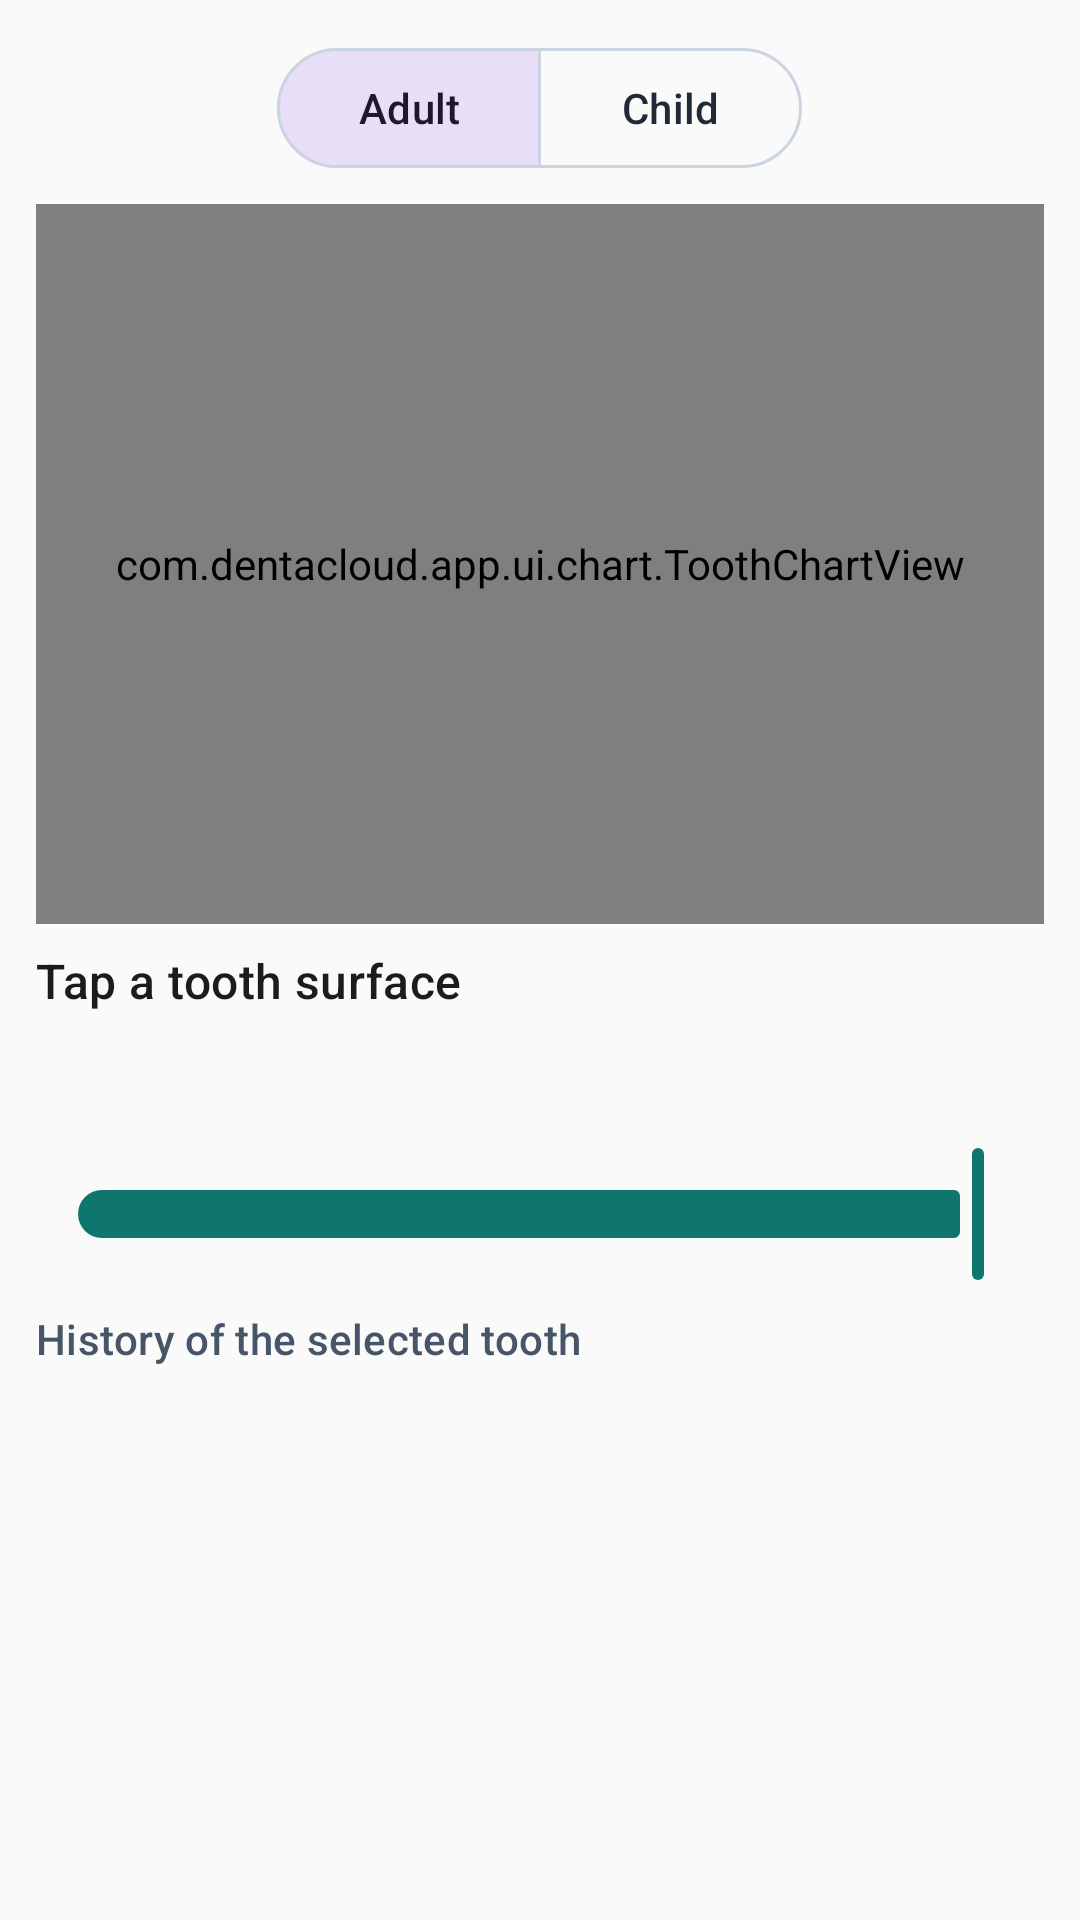

Layout XML and referenced resources for this Android screen:
<!-- AndroidManifest.xml: application theme Theme.DentaCloud -->
<!-- res/layout/fragment_chart.xml -->
<?xml version="1.0" encoding="utf-8"?>
<androidx.core.widget.NestedScrollView xmlns:android="http://schemas.android.com/apk/res/android"
    xmlns:app="http://schemas.android.com/apk/res-auto"
    android:layout_width="match_parent"
    android:layout_height="match_parent">

    <LinearLayout
        android:layout_width="match_parent"
        android:layout_height="wrap_content"
        android:orientation="vertical"
        android:padding="@dimen/space_3">

        <com.google.android.material.button.MaterialButtonToggleGroup
            android:id="@+id/dentition"
            android:layout_width="wrap_content"
            android:layout_height="wrap_content"
            android:layout_gravity="center_horizontal"
            app:checkedButton="@id/adult"
            app:selectionRequired="true"
            app:singleSelection="true">

            <com.google.android.material.button.MaterialButton
                android:id="@+id/adult"
                style="@style/Widget.Material3.Button.OutlinedButton"
                android:layout_width="wrap_content"
                android:layout_height="wrap_content"
                android:text="@string/adult" />

            <com.google.android.material.button.MaterialButton
                android:id="@+id/child"
                style="@style/Widget.Material3.Button.OutlinedButton"
                android:layout_width="wrap_content"
                android:layout_height="wrap_content"
                android:text="@string/child" />
        </com.google.android.material.button.MaterialButtonToggleGroup>

        <com.dentacloud.app.ui.chart.ToothChartView
            android:id="@+id/chart"
            android:layout_width="match_parent"
            android:layout_height="240dp"
            android:layout_marginTop="@dimen/space_2" />

        <TextView
            android:id="@+id/selection"
            android:layout_width="wrap_content"
            android:layout_height="wrap_content"
            android:layout_marginTop="@dimen/space_2"
            android:text="@string/tap_a_tooth"
            android:textAppearance="@style/TextAppearance.Material3.TitleMedium" />

        <com.google.android.material.chip.ChipGroup
            android:id="@+id/conditions"
            android:layout_width="match_parent"
            android:layout_height="wrap_content"
            android:layout_marginTop="@dimen/space_2" />

        <TextView
            android:id="@+id/as_of"
            style="@style/Text.Label"
            android:layout_width="wrap_content"
            android:layout_height="wrap_content"
            android:layout_marginTop="@dimen/space_4" />

        <com.google.android.material.slider.Slider
            android:id="@+id/history"
            android:layout_width="match_parent"
            android:layout_height="wrap_content"
            android:contentDescription="@string/chart_history"
            android:value="1"
            android:valueFrom="0"
            android:valueTo="1" />

        <TextView
            style="@style/Text.Label"
            android:layout_width="wrap_content"
            android:layout_height="wrap_content"
            android:layout_marginTop="@dimen/space_2"
            android:text="@string/tooth_history" />

        <LinearLayout
            android:id="@+id/tooth_history"
            android:layout_width="match_parent"
            android:layout_height="wrap_content"
            android:orientation="vertical" />
    </LinearLayout>
</androidx.core.widget.NestedScrollView>
<!-- resources referenced by this layout -->
<resources>
  <dimen name="space_2">8dp</dimen>
  <dimen name="space_3">12dp</dimen>
  <dimen name="space_4">16dp</dimen>
  <string name="adult">Adult</string>
  <string name="chart_history">Chart history</string>
  <string name="child">Child</string>
  <string name="tap_a_tooth">Tap a tooth surface</string>
  <string name="tooth_history">History of the selected tooth</string>
  <style name="Text.Label" parent="TextAppearance.Material3.LabelLarge">
          <item name="android:textColor">?attr/colorOnSurfaceVariant</item>
      </style>
  <style name="Theme.DentaCloud" parent="Theme.Material3.DayNight.NoActionBar">
          <item name="colorPrimary">@color/primary</item>
          <item name="colorOnPrimary">@color/on_primary</item>
          <item name="colorPrimaryContainer">@color/primary_container</item>
          <item name="colorOnPrimaryContainer">@color/on_primary_container</item>
          <item name="colorSurface">@color/surface</item>
          <item name="colorOnSurface">@color/on_surface</item>
          <item name="colorSurfaceVariant">@color/surface_variant</item>
          <item name="colorOnSurfaceVariant">@color/on_surface_variant</item>
          <item name="colorOutline">@color/outline</item>
          <item name="colorError">@color/error</item>
          <item name="android:colorBackground">@color/surface</item>
          <item name="shapeAppearanceCornerSmall">@style/Shape.DentaCloud</item>
          <item name="shapeAppearanceCornerMedium">@style/Shape.DentaCloud</item>
      </style>
  <color name="primary">#0F766E</color>
  <color name="on_primary">#FFFFFF</color>
  <color name="primary_container">#CCFBF1</color>
  <color name="on_primary_container">#042F2E</color>
  <color name="surface">#FAFAFA</color>
  <color name="on_surface">#1F2937</color>
  <color name="surface_variant">#F1F5F9</color>
  <color name="on_surface_variant">#475569</color>
  <color name="outline">#CBD5E1</color>
  <color name="error">#B91C1C</color>
  <style name="Shape.DentaCloud" parent="">
          <item name="cornerFamily">rounded</item>
          <item name="cornerSize">@dimen/radius</item>
      </style>
  <dimen name="radius">8dp</dimen>
</resources>
